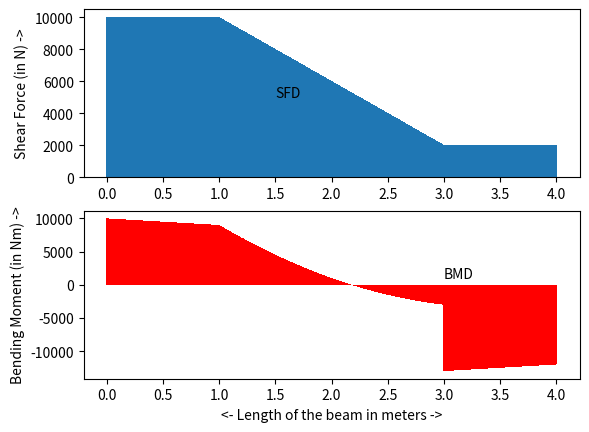

This chart was generated by the following Python code:
import numpy as np
import matplotlib.pyplot as plt

l = 4 #length of the beam is 4 m
ab = 1
bc = 2
ca = 1
w = 4000 #UDL in N/m
f = 2000 #Point load in Newtons
r = w*bc #reaction force in Newtons

tr = f+r #totla reaction force
m = ((w*bc**2)/8) + (f*l/4)

x1 = np.linspace(0,ab,500)
x2 = np.linspace(0,bc,1000)
x3 = np.linspace(0,ca,500)

X = []
SF = []
BM = []

for ab in x1:
    sfi = tr
    bmi = tr - (f*ab/2)
    X.append(ab)
    SF.append(sfi)
    BM.append(bmi)

bm1 = tr - (f*ab/2)

for bc in x2:
    sfi = tr - (w*bc)
    bmi = bm1 - (tr*bc) + ((w*bc**2)/2)
    X.append(ab+bc)
    SF.append(sfi)
    BM.append(bmi)

sfi_fin = tr - (w*bc)
bm2 = bm1 - (tr*bc) + ((w*bc**2)/2)

for ca in x3:
    sfi = sfi_fin
    bmi = bm2 - tr + (f*ca/2)
    X.append(ab+bc+ca)
    SF.append(sfi)
    BM.append(bmi)

print(f"The maximum shear force is {tr} Newtons")
print(f"The maximum bending moment is {m} Nm")

plt.subplot(2,1,1)
plt.bar(X,SF,width=0.01)
plt.ylabel("Shear Force (in N) ->")
plt.text(1.5,5000,"SFD")
plt.subplot(2,1,2)
plt.bar(X,BM,width=0.01,color="red")
plt.xlabel("<- Length of the beam in meters ->")
plt.ylabel("Bending Moment (in Nm) ->")
plt.text(3,1000,"BMD")
plt.show()